Photos from the image-classification dataset "images" in the GitHub repository labib116/sylvan-tinyml-models-and-datasets. Its 2 classes are: healthy, unhealthy.

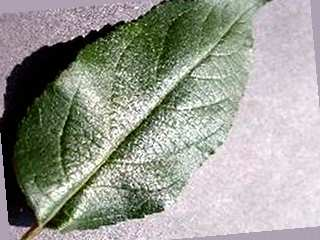
Label: healthy

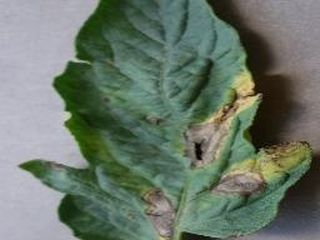
Label: unhealthy

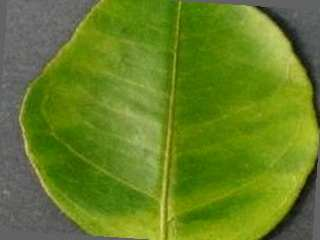
Label: unhealthy

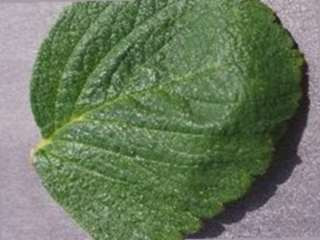
Label: healthy

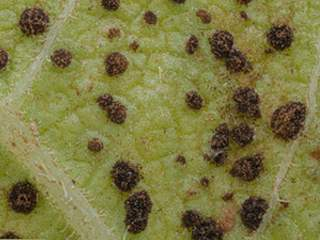
Label: unhealthy

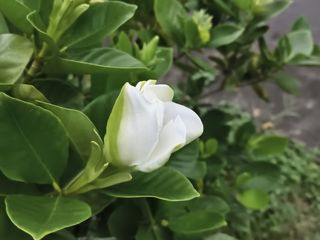
Label: healthy
